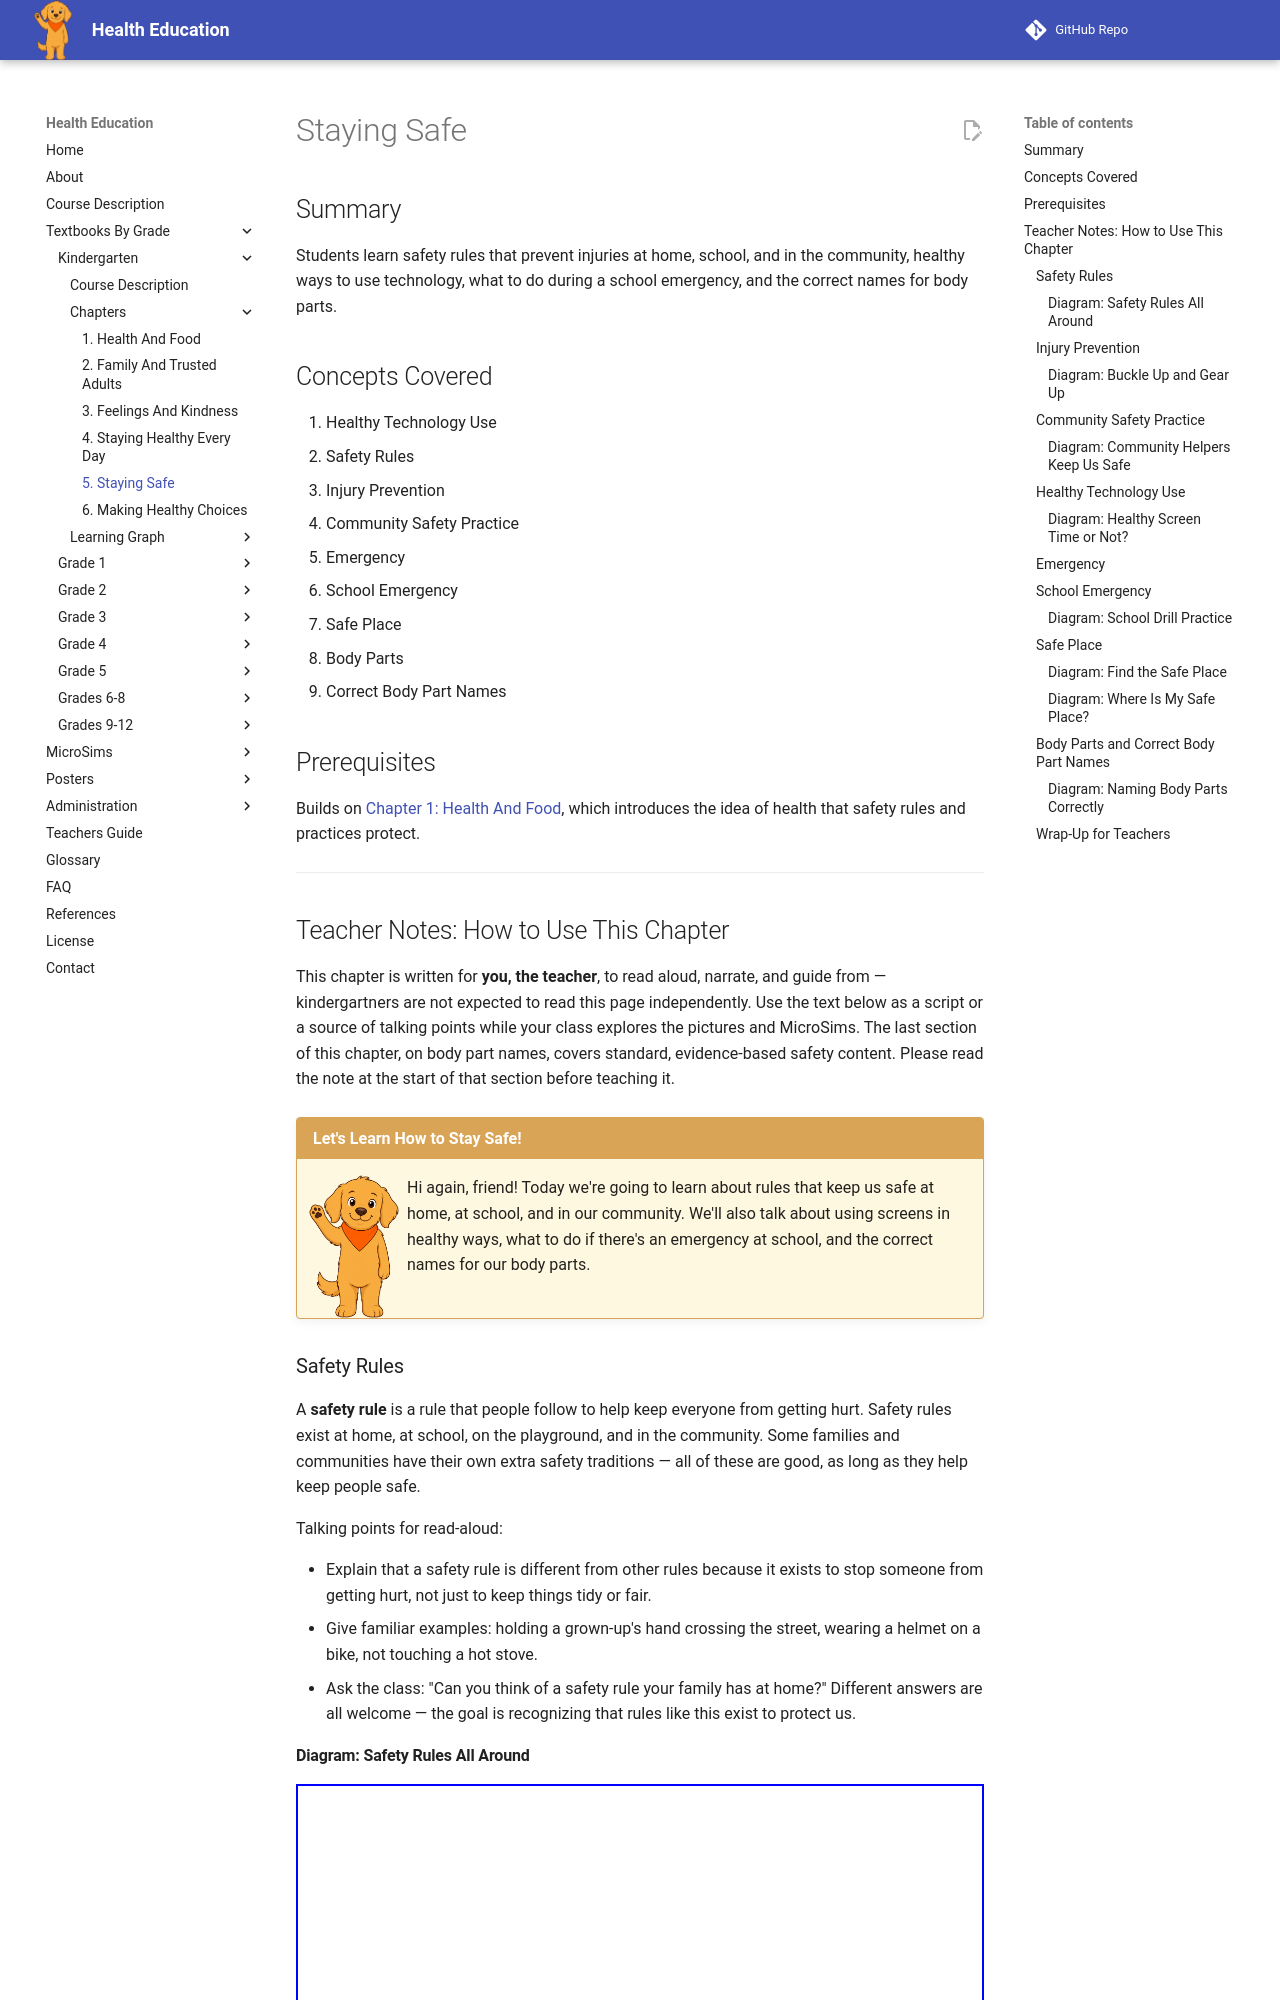

repository: dmccreary/health-education · page: bands/kindergarten/chapters/05-staying-safe/index.html · generator: mkdocs

---
title: Staying Safe
description: Safety rules that prevent injuries at home, school, and in the community, healthy ways to use technology, what to do in a school emergency, and the correct names for body parts, for Kindergarten health education.
generated_by: claude skill chapter-content-generator
date: 2026-07-06 14:38:11
version: 0.09
---

# Staying Safe

## Summary

Students learn safety rules that prevent injuries at home, school, and in the community, healthy ways to use technology, what to do during a school emergency, and the correct names for body parts.

## Concepts Covered

1. Healthy Technology Use
2. Safety Rules
3. Injury Prevention
4. Community Safety Practice
5. Emergency
6. School Emergency
7. Safe Place
8. Body Parts
9. Correct Body Part Names

## Prerequisites

Builds on [Chapter 1: Health And Food](../01-health-and-food/index.md), which introduces the idea of health that safety rules and practices protect.

---

## Teacher Notes: How to Use This Chapter

This chapter is written for **you, the teacher**, to read aloud, narrate, and guide from — kindergartners are not expected to read this page independently. Use the text below as a script or a source of talking points while your class explores the pictures and MicroSims. The last section of this chapter, on body part names, covers standard, evidence-based safety content. Please read the note at the start of that section before teaching it.

!!! mascot-welcome "Let's Learn How to Stay Safe!"
    ![Scout waving hello](../../../../img/mascot/welcome.png){ class="mascot-admonition-img" }
    Hi again, friend! Today we're going to learn about rules that keep us safe at home, at school, and in our community. We'll also talk about using screens in healthy ways, what to do if there's an emergency at school, and the correct names for our body parts.

### Safety Rules

A **safety rule** is a rule that people follow to help keep everyone from getting hurt. Safety rules exist at home, at school, on the playground, and in the community. Some families and communities have their own extra safety traditions — all of these are good, as long as they help keep people safe.

Talking points for read-aloud:

- Explain that a safety rule is different from other rules because it exists to stop someone from getting hurt, not just to keep things tidy or fair.
- Give familiar examples: holding a grown-up's hand crossing the street, wearing a helmet on a bike, not touching a hot stove.
- Ask the class: "Can you think of a safety rule your family has at home?" Different answers are all welcome — the goal is recognizing that rules like this exist to protect us.
